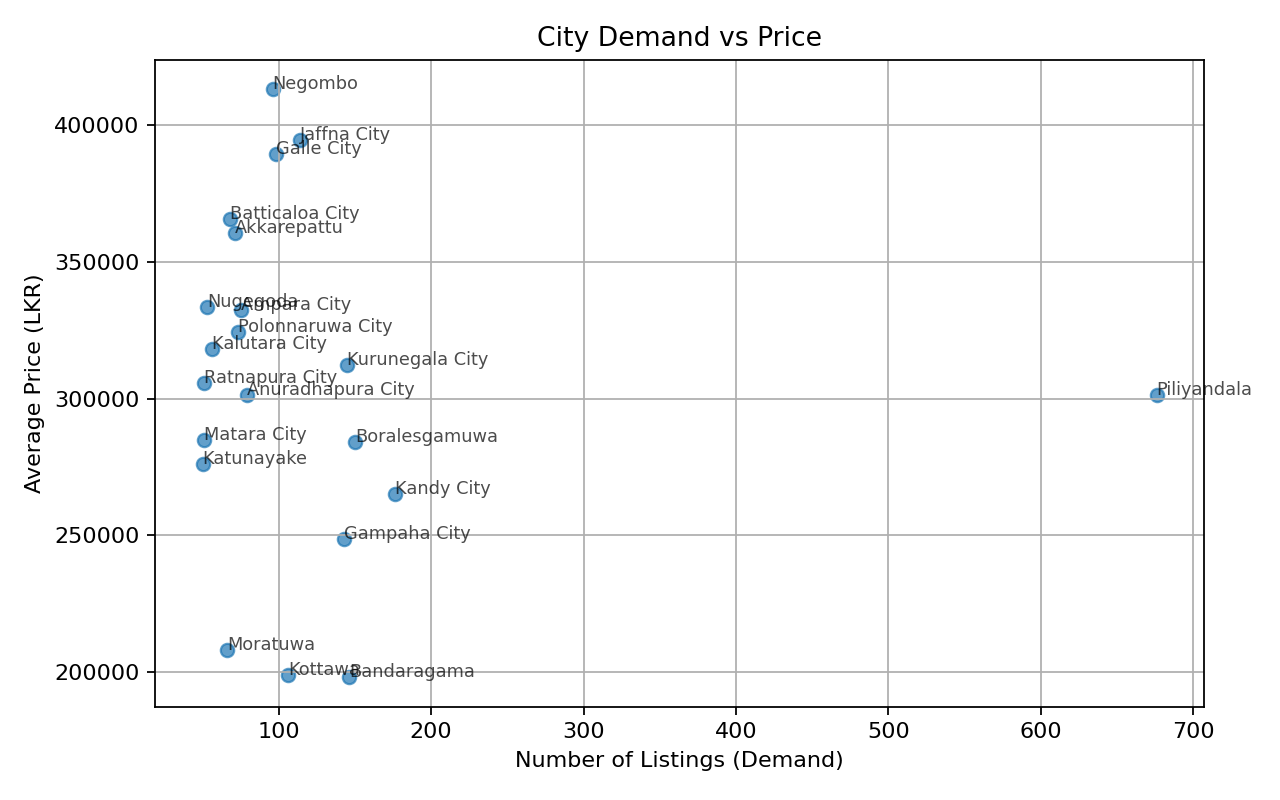

Source data for this figure (header and first rows):
City, listings, avg_price
Piliyandala, 676, 301357
Kandy City, 176, 265019
Boralesgamuwa, 150, 284072
Bandaragama, 146, 198137
Kurunegala City, 145, 312283
Gampaha City, 143, 248717
Jaffna City, 114, 394535
Kottawa, 106, 199146
Galle City, 98, 389408
Negombo, 96, 413162
Anuradhapura City, 79, 301424
Ampara City, 75, 332533
Polonnaruwa City, 73, 324466
Akkarepattu, 71, 360648
Batticaloa City, 68, 365588
Moratuwa, 66, 208189
Kalutara City, 56, 318191
Nugegoda, 53, 333491
Matara City, 51, 284982
Ratnapura City, 51, 305824
Katunayake, 50, 276180
